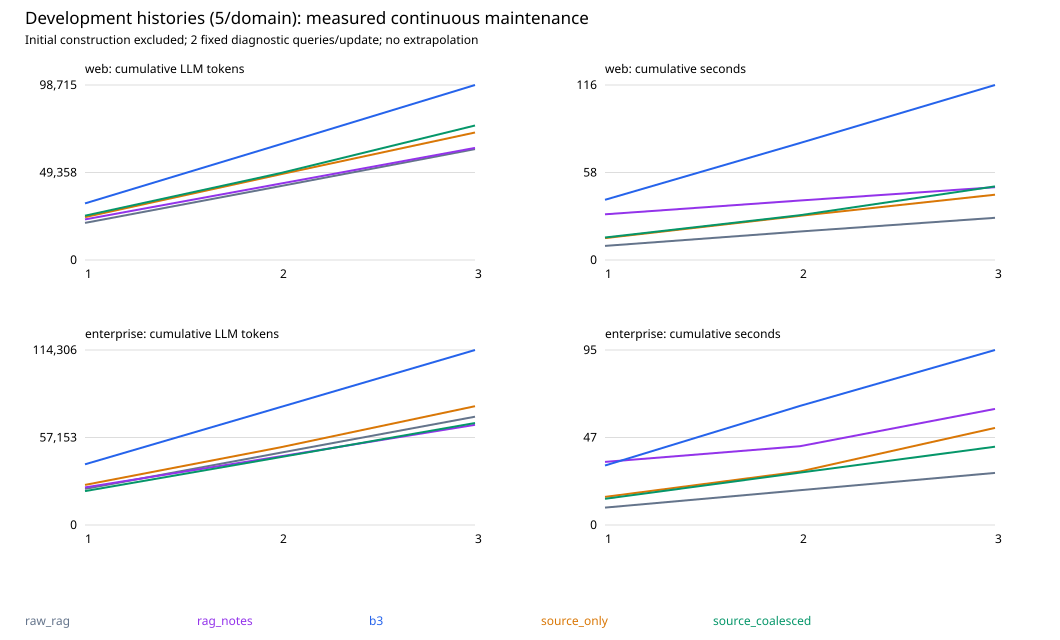

Data behind this chart, as committed beside it:
domain, policy, round, cumulative_update_query_llm_tokens, cumulative_update_query_wall_s, published_event_chars, current_evidence_blocks, raw_path
web, raw_rag, 1, 20954, 9.34, , , runs/focused-maintenance-v4/public-repai…
web, raw_rag, 2, 41620, 18.9, , , runs/focused-maintenance-v4/public-repai…
web, raw_rag, 3, 62571, 27.99, , , runs/focused-maintenance-v4/public-repai…
web, rag_notes, 1, 22881, 30.33, , , runs/focused-maintenance-v4/public-repai…
web, rag_notes, 2, 43046, 39.51, , , runs/focused-maintenance-v4/public-repai…
web, rag_notes, 3, 63208, 48.35, , , runs/focused-maintenance-v4/public-repai…
web, b3, 1, 31900, 39.94, 23225, 2, runs/focused-maintenance-v4/dev/sequence…
web, b3, 2, 65192, 77.67, 22425, 2, runs/focused-maintenance-v4/dev/sequence…
web, b3, 3, 98715, 116.2, 22370, 2, runs/focused-maintenance-v4/dev/sequence…
web, source_only, 1, 24227, 14.53, 21391, 0, runs/focused-maintenance-v4/dev/sequence…
web, source_only, 2, 48298, 29.35, 21391, 0, runs/focused-maintenance-v4/dev/sequence…
web, source_only, 3, 71922, 43.35, 21391, 0, runs/focused-maintenance-v4/dev/sequence…
web, source_coalesced, 1, 25012, 14.94, 23184, 2, runs/focused-maintenance-v4/dev/sequence…
web, source_coalesced, 2, 48953, 29.71, 23184, 2, runs/focused-maintenance-v4/dev/sequence…
web, source_coalesced, 3, 75883, 48.84, 23184, 2, runs/focused-maintenance-v4/dev/sequence…
enterprise, raw_rag, 1, 23577, 9.385, , , runs/focused-maintenance-v4/public-repai…
enterprise, raw_rag, 2, 47154, 18.78, , , runs/focused-maintenance-v4/public-repai…
enterprise, raw_rag, 3, 70731, 28.18, , , runs/focused-maintenance-v4/public-repai…
enterprise, rag_notes, 1, 24561, 34.08, , , runs/focused-maintenance-v4/public-repai…
enterprise, rag_notes, 2, 44808, 42.59, , , runs/focused-maintenance-v4/public-repai…
enterprise, rag_notes, 3, 65474, 62.76, , , runs/focused-maintenance-v4/public-repai…
enterprise, b3, 1, 39672, 32.18, 34603, 2, runs/focused-maintenance-v4/dev/sequence…
enterprise, b3, 2, 76913, 64.37, 35207, 2, runs/focused-maintenance-v4/dev/sequence…
enterprise, b3, 3, 114306, 94.58, 34957, 2, runs/focused-maintenance-v4/dev/sequence…
enterprise, source_only, 1, 26170, 15.18, 32378, 0, runs/focused-maintenance-v4/dev/sequence…
enterprise, source_only, 2, 50708, 28.9, 32378, 0, runs/focused-maintenance-v4/dev/sequence…
enterprise, source_only, 3, 77577, 52.48, 32378, 0, runs/focused-maintenance-v4/dev/sequence…
enterprise, source_coalesced, 1, 22155, 14.18, 34766, 2, runs/focused-maintenance-v4/dev/sequence…
enterprise, source_coalesced, 2, 44291, 28.3, 34766, 2, runs/focused-maintenance-v4/dev/sequence…
enterprise, source_coalesced, 3, 66625, 42.32, 34766, 2, runs/focused-maintenance-v4/dev/sequence…
